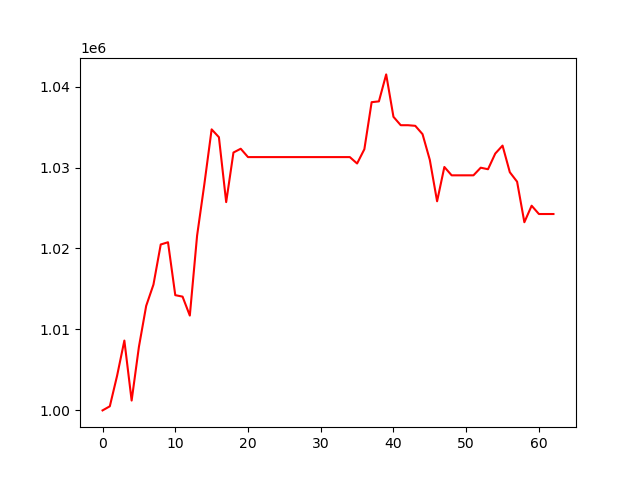

Values plotted in this chart, from the file beside it:
, 0
0, 1000000
1, 1000508
2, 1004281
3, 1008624
4, 1001217
5, 1007846
6, 1012911
7, 1015541
8, 1020493
9, 1020771
10, 1014234
11, 1014053
12, 1011712
13, 1021587
14, 1027951
15, 1034713
16, 1033745
17, 1025727
18, 1031852
19, 1032320
20, 1031288
21, 1031288
22, 1031288
23, 1031288
24, 1031288
25, 1031288
26, 1031288
27, 1031288
28, 1031288
29, 1031288
30, 1031288
31, 1031288
32, 1031288
33, 1031288
34, 1031288
35, 1030496
36, 1032262
37, 1038071
38, 1038170
39, 1041502
40, 1036263
41, 1035226
42, 1035226
43, 1035151
44, 1034120
45, 1030938
46, 1025829
47, 1030066
48, 1029036
49, 1029036
50, 1029036
51, 1029036
52, 1029978
53, 1029789
54, 1031726
55, 1032707
56, 1029420
57, 1028249
58, 1023241
59, 1025283
... 3 more rows
